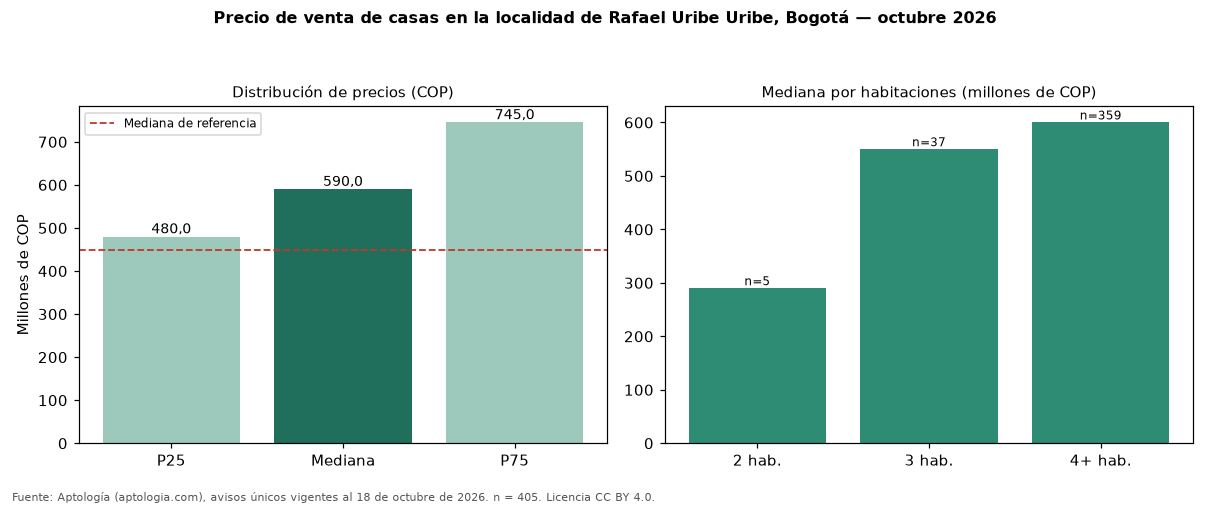

The data file committed next to this chart (first rows):
seccion, metrica, valor_cop, n
precio, p25, 480000000, 405
precio, mediana, 590000000, 405
precio, p75, 745000000, 405
cop_por_m2, p25, 1886364, 405
cop_por_m2, mediana, 2529762, 405
cop_por_m2, p75, 3411765, 405
area, area_mediana_m2, 240.0, 405
habitaciones, 2, 290000000, 5
habitaciones, 3, 550000000, 37
habitaciones, 4+, 600000000, 359
administracion, mediana, 125000, 28
estrato, moda, 3, 
parqueadero, porcentaje_con_parqueadero, 57.5, 405
referencia, mediana_referencia, 450000000, 667
referencia, mediana_cop_por_m2_referencia, 3587975, 667
